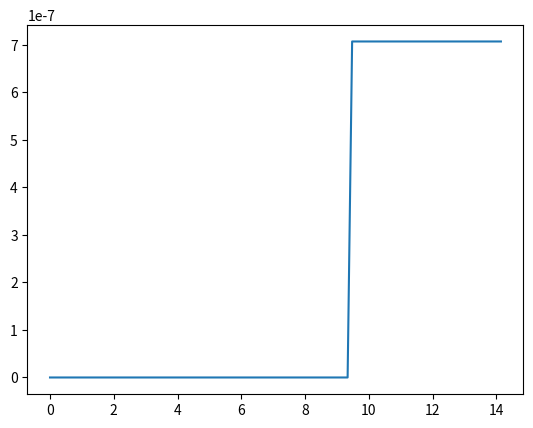

This chart was generated by the following Python code:
"""Superconducting transition temperature analysis"""
from numpy.polynomial.chebyshev import chebfit, chebroots
import numpy as np
from scipy.optimize import curve_fit

def _slanted_step(x, a1, b1, a2, b2, a3, b3):
    """Slanted step fit function.

    Sectioned function:
        a1(x-b1) if x < (a1b1-a2b2)/(a1-a2)
        a3(x-b3) if x > (a3b3-a2b2)/(a3-a2)
        a2(x-b2) otherwise
    Conditions:
        b1 < b3
        a1, a3 < a2
        a2 < 1
    """
    # return sectioned line
    if hasattr(x, '__iter__'):
        # constraints
        if b1 > b3 or a1 > a2 or a3 > a2 or a2 > 1:
            return np.array([1e5]*len(x))

        x1 = (a1*b1 - a2*b2)/(a1 - a2)
        x3 = (a3*b3 - a2*b2)/(a3 - a2)
        y1 = np.array(a1*(x[x <= x1] - b1))
        y2 = np.array(a2*(x[np.logical_and(x > x1, x < x3)] - b2))
        y3 = np.array(a3*(x[x >= x3] - b3))
        return np.hstack((y1, y2, y3))
    else:
        # constraints
        if b1 > b3 or a1 > a2 or a3 > a2 or a2 > 1:
            return 1e5

        if x <= (a1*b1 - a2*b2)/(a1 - a2):
            return a1*(x - b1)
        elif x >= (a3*b3 - a2*b2)/(a3 - a2):
            return a3*(x - b3)
        else:
            return a2*(x - b2)

def _get_transxy(popt):
    """Get transition point x, y of _slanted_step"""
    a1, b1, a2, b2, a3, b3 = popt
    x1 = (a1*b1 - a2*b2)/(a1 - a2)
    x3 = (a3*b3 - a2*b2)/(a3 - a2)
    y1 = _slanted_step(x1, *popt)
    y3 = _slanted_step(x3, *popt)
    return (x1 + x3)/2, (y1 + y3)/2

def _rotate(x, y, angle):
    """Rotate x, y by angle in degree."""
    x2 = x*np.cos(angle*np.pi/180) - y*np.sin(angle*np.pi/180)
    y2 = x*np.sin(angle*np.pi/180) + y*np.cos(angle*np.pi/180)
    return x2, y2

class T_R_step:
    """superconducting R(T) data fitting: rotate by -45 deg and fit to slanted step"""
    def __init__(self, T, R):
        self.T, self.R = np.array(T), np.array(R)

    def fit(self, **kwargs):
        x2, y2 = _rotate(self.T, self.R, -45)
        guess = (-1, 0, 0.9, 14, -1, 1e-6)
        self.popt0, self.pcov0 = curve_fit(_slanted_step, x2, y2, guess)
        print(self.popt0, self.pcov0)
        transx, transy = _get_transxy(self.popt0)
        res = _rotate(transx, transy, 45)
        print(res)
        return res

    def testfunc(self):
        import matplotlib.pyplot as plt
        p = (-1, 0, 0.9, 14, -1, 1e-6)
        x = np.linspace(0, 10, 101)
        y = _slanted_step(x, *p)
        x2, y2 = _rotate(x, y, 45)
        print(x2)
        print(y2)
        plt.plot(x2, y2)
        plt.show()

class T_R_midx:
    """Superconducting R(T) data fitting class"""
    def __init__(self, T, R):
        self.T, self.R = np.array(T), np.array(R)

    def fit(self, **kwargs):
        """Linear fit transition part of R(T)."""
        hsnip = kwargs.get("hsnip", 0.1)
        vsnip = kwargs.get("vsnip", 0.4)
        Tmin, Tmax = np.amin(self.T), np.amax(self.T)
        Trange = Tmax - Tmin
        Rmin = np.mean(self.R[self.T < Tmin + Trange*hsnip])
        Rmax = np.mean(self.R[self.T > Tmax - Trange*hsnip])
        Rrange, Rmid = Rmax - Rmin, (Rmin + Rmax)/2

        ifit = np.logical_and(self.R > Rmid - Rrange*vsnip/2, self.R < Rmid + Rrange*vsnip/2)
        npts = sum(i for i in ifit)
        while npts < 4:
            vsnip = (vsnip + 1)/2
            print(vsnip)
            ifit = np.logical_and(self.R > Rmid - Rrange*vsnip/2, self.R < Rmid + Rrange*vsnip/2)
            npts = sum(i for i in ifit)
            if vsnip > 0.95:
                return np.NaN, Rmid

        p = np.polyfit(self.R[ifit], self.T[ifit], 1)
        Tc = np.polyval(p, Rmid)
        if Tc < Tmin or Tc > Tmax:
            Tc = np.NaN
        return Tc, Rmid
        #Tcheb = XCheb(self.T[ifit])
        #c = chebfit(Tcheb.get_normalized(self.T[ifit]), self.R[ifit], 2)
        #root = chebroots((c[0]-Rmid, c[1], c[2]))
        #return Tcheb.get_unnormalized(root[1])

    def build_fitcurve(self, **kwargs):
        """Calculate and return (T, R) from fit parameters.
        
        Keyword arguments:
            scale_range, npoints
        """
        extrapol = kwargs.get("scale_range", 1)
        npoints = kwargs.get("npoints", 1000)

        Tmin, Tmax = np.amin(self.T), np.amax(self.T)
        T1 = (Tmax + Tmin)/2 - extrapol*(Tmax - Tmin)/2 
        T2 = (Tmax + Tmin)/2 + extrapol*(Tmax - Tmin)/2 
        T = np.linspace(T1, T2, npoints)
        R = genlogistic(T, *self.popt)
        return T, R

class XCheb:
    """Chebyshev polynomial x range manipulator"""
    def __init__(self, y):
        self.y = y
        self.ymin, self.ymax = np.amin(y), np.amax(y)
        self.ymid = (self.ymax - self.ymin)/2

    def get_normalized(self, y):
        return (y - self.ymid)/(self.ymax - self.ymid)

    def get_unnormalized(self, x):
        return x*(self.ymax - self.ymid) + self.ymid

# debug
if __name__ == '__main__':
    a = T_R_step([],[])
    a.testfunc()
